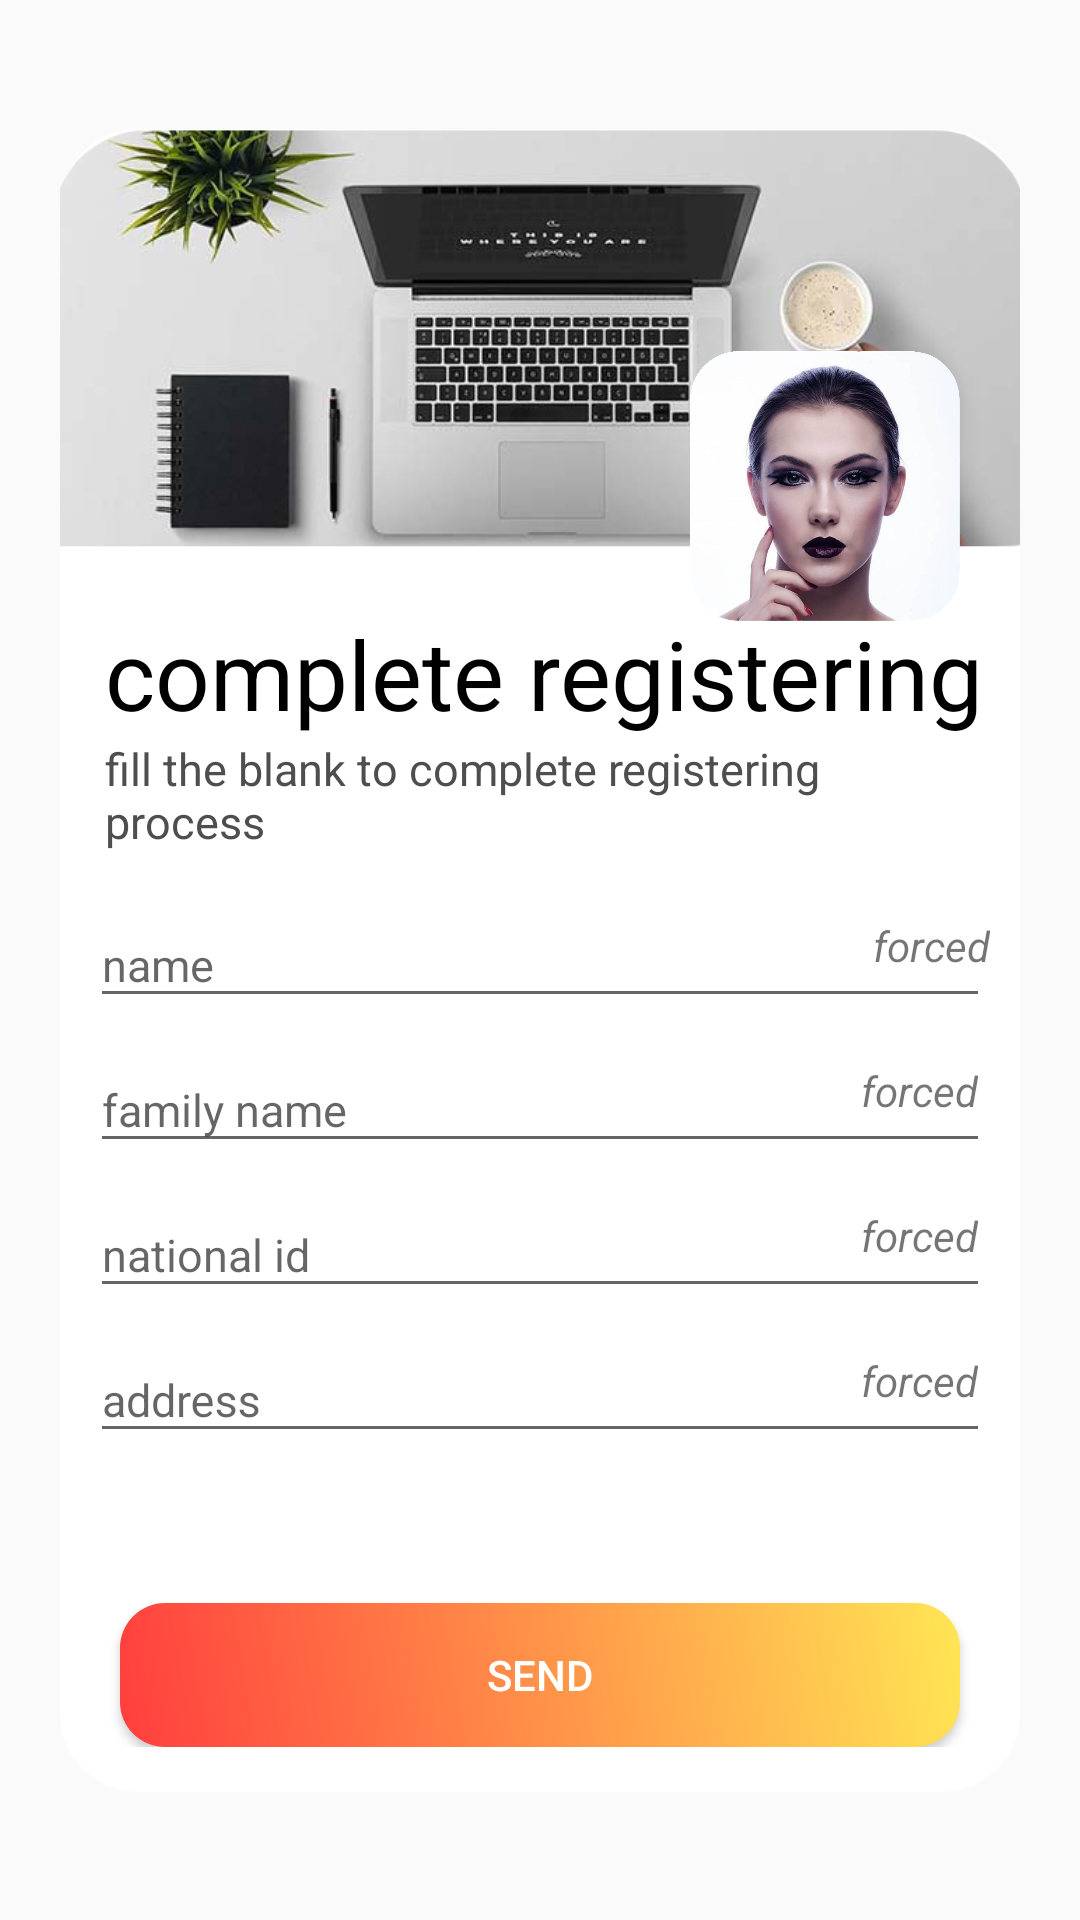

Produce the Android XML layout that renders to this screen, including the resource entries it uses.
<!-- AndroidManifest.xml: application theme AppTheme -->
<!-- res/layout/activity_user_info.xml -->
<?xml version="1.0" encoding="utf-8"?>
<android.support.constraint.ConstraintLayout xmlns:android="http://schemas.android.com/apk/res/android"
    xmlns:app="http://schemas.android.com/apk/res-auto"
    xmlns:tools="http://schemas.android.com/tools"
    android:layout_width="match_parent"
    android:layout_height="match_parent"
    android:background="@drawable/infinite_bg"
    tools:context=".activities.UserInfoActivity">

    <ScrollView
        android:id="@+id/login_form"
        android:layout_width="match_parent"
        android:layout_height="wrap_content"
        app:layout_constraintBottom_toBottomOf="parent"
        app:layout_constraintTop_toTopOf="parent">

        <android.support.constraint.ConstraintLayout
            android:layout_width="match_parent"
            android:layout_height="wrap_content"
            android:layout_margin="20dp"
            android:background="@drawable/login_back"
            android:paddingBottom="15dp">

            <ImageView
                android:id="@+id/img_login_one"
                android:layout_width="match_parent"
                android:layout_height="140dp"
                android:scaleType="centerCrop"
                android:src="@drawable/login_img" />

            <ImageView
                android:layout_width="90dp"
                android:layout_height="90dp"
                android:layout_marginEnd="20dp"
                android:layout_marginTop="35dp"
                android:src="@drawable/login_two"
                app:layout_constraintBottom_toBottomOf="@+id/logo_text"
                app:layout_constraintEnd_toEndOf="@id/img_login_one"
                app:layout_constraintTop_toTopOf="@id/img_login_one" />


            <TextView
                android:id="@+id/logo_text"
                android:layout_width="match_parent"
                android:layout_height="wrap_content"
                android:layout_marginTop="20dp"
                android:paddingStart="15dp"
                android:text="@string/complete_registering"
                android:textAlignment="textStart"
                android:textColor="@color/black"
                android:textSize="32dp"
                app:layout_constraintTop_toBottomOf="@id/img_login_one" />

            <TextView
                android:layout_width="match_parent"
                android:layout_height="wrap_content"
                android:paddingEnd="15dp"
                android:paddingStart="15dp"
                android:text="@string/fill_the_balnks_to_reg"
                android:textAlignment="textStart"
                android:textColor="@color/textColor"
                android:textSize="15dp"
                app:layout_constraintTop_toBottomOf="@id/logo_text" />

            <android.support.design.widget.TextInputLayout
                android:id="@+id/name"
                android:layout_width="match_parent"
                android:layout_height="wrap_content"
                android:layout_marginLeft="10dp"
                android:layout_marginRight="10dp"
                android:layout_marginTop="45dp"
                app:layout_constraintLeft_toLeftOf="parent"
                app:layout_constraintTop_toBottomOf="@id/logo_text">

                <android.support.design.widget.TextInputEditText
                    android:id="@+id/name_text"
                    android:layout_width="match_parent"
                    android:layout_height="wrap_content"
                    android:drawableTint="#757474"
                    android:hint="@string/name"
                    android:textAlignment="viewStart"
                    android:textSize="15dp"
                    tools:ignore="MissingPrefix" />
            </android.support.design.widget.TextInputLayout>

            <TextView
                android:layout_width="wrap_content"
                android:layout_height="wrap_content"
                android:text="@string/forced"
                android:textStyle="italic"
                app:layout_constraintBottom_toBottomOf="@+id/name"
                app:layout_constraintEnd_toEndOf="@+id/name"
                app:layout_constraintTop_toTopOf="@+id/name" />

            <android.support.design.widget.TextInputLayout
                android:id="@+id/family"
                android:layout_width="match_parent"
                android:layout_height="wrap_content"
                android:layout_marginLeft="10dp"
                android:layout_marginRight="10dp"
                app:layout_constraintLeft_toLeftOf="parent"
                app:layout_constraintTop_toBottomOf="@id/name">

                <android.support.design.widget.TextInputEditText
                    android:id="@+id/text_family"
                    android:layout_width="match_parent"
                    android:layout_height="wrap_content"
                    android:drawableTint="#757474"
                    android:hint="@string/family_name"
                    android:textAlignment="viewStart"
                    android:textSize="15dp"
                    tools:ignore="MissingPrefix" />
            </android.support.design.widget.TextInputLayout>

            <TextView
                android:layout_width="wrap_content"
                android:layout_height="wrap_content"
                android:layout_marginRight="4dp"
                android:text="@string/forced"
                android:textStyle="italic"
                app:layout_constraintBottom_toBottomOf="@+id/family"
                app:layout_constraintEnd_toEndOf="@+id/family"
                app:layout_constraintTop_toTopOf="@+id/family" />

            <android.support.design.widget.TextInputLayout
                android:id="@+id/email_complete"
                android:layout_width="match_parent"
                android:layout_height="wrap_content"
                android:layout_marginLeft="10dp"
                android:layout_marginRight="10dp"
                app:layout_constraintLeft_toLeftOf="parent"
                app:layout_constraintTop_toBottomOf="@id/family">

                <android.support.design.widget.TextInputEditText
                    android:id="@+id/email_complete_text"
                    android:layout_width="match_parent"
                    android:layout_height="wrap_content"
                    android:hint="@string/national_id"
                    android:drawableTint="#757474"
                    android:textAlignment="viewStart"
                    android:textSize="15dp"
                    tools:ignore="MissingPrefix" />
            </android.support.design.widget.TextInputLayout>

            <TextView
                android:layout_width="wrap_content"
                android:layout_height="wrap_content"
                android:layout_marginRight="4dp"
                android:text="@string/forced"
                android:textStyle="italic"
                app:layout_constraintBottom_toBottomOf="@+id/email_complete"
                app:layout_constraintEnd_toEndOf="@+id/email_complete"
                app:layout_constraintTop_toTopOf="@+id/email_complete" />

            <android.support.design.widget.TextInputLayout
                android:id="@+id/address_comp"
                android:layout_width="match_parent"
                android:layout_height="wrap_content"
                android:layout_marginLeft="10dp"
                android:layout_marginRight="10dp"
                app:layout_constraintLeft_toLeftOf="parent"
                app:layout_constraintTop_toBottomOf="@id/email_complete">

                <android.support.design.widget.TextInputEditText
                    android:id="@+id/address_comp_text"
                    android:layout_width="match_parent"
                    android:layout_height="wrap_content"
                    android:hint="@string/address"
                    android:drawableTint="#757474"
                    android:textAlignment="viewStart"
                    android:textSize="15dp"
                    tools:ignore="MissingPrefix" />
            </android.support.design.widget.TextInputLayout>

            <TextView
                android:layout_width="wrap_content"
                android:layout_height="wrap_content"
                android:layout_marginRight="4dp"
                android:text="@string/forced"
                android:textStyle="italic"
                app:layout_constraintBottom_toBottomOf="@+id/address_comp"
                app:layout_constraintEnd_toEndOf="@+id/address_comp"
                app:layout_constraintTop_toTopOf="@+id/address_comp" />

            <Button
                android:id="@+id/button_send_user_info"
                android:layout_width="match_parent"
                android:layout_height="wrap_content"
                android:layout_marginLeft="20dp"
                android:layout_marginRight="20dp"
                android:layout_marginTop="50dp"
                android:background="@drawable/sign_up"
                android:text="@string/send"
                android:textColor="@color/white"
                app:layout_constraintTop_toBottomOf="@+id/address_comp" />


        </android.support.constraint.ConstraintLayout>
    </ScrollView>

</android.support.constraint.ConstraintLayout>
<!-- resources referenced by this layout -->
<resources>
  <color name="black">#000000</color>
  <color name="textColor">#4f4e4e</color>
  <color name="white">#ffffff</color>
  <!-- drawable login_back (drawable) -->
  <?xml version="1.0" encoding="utf-8"?>
  <shape xmlns:android="http://schemas.android.com/apk/res/android">
      <corners android:radius="26dp" />
      <solid android:color="@color/white" />
  </shape>
  <!-- drawable login_img: png bitmap (drawable-hdpi, 151126 bytes) -->
  <!-- drawable login_two: png bitmap (drawable-mdpi, 718899 bytes) -->
  <!-- drawable sign_up (drawable) -->
  <?xml version="1.0" encoding="utf-8"?>
  <shape xmlns:android="http://schemas.android.com/apk/res/android">
      
      <corners android:radius="15dp"/>
  
      <gradient
          android:angle="45"
          android:endColor="#ffe654"
          android:startColor="#ff3e3e"
          android:type="linear" />
  </shape>
  <string name="address">address</string>
  <string name="complete_registering">complete registering</string>
  <string name="family_name">family name</string>
  <string name="fill_the_balnks_to_reg">fill the blank to complete registering process</string>
  <string name="forced">forced</string>
  <string name="name">name</string>
  <string name="national_id">national id</string>
  <string name="send">send</string>
  <style name="AppTheme" parent="Theme.AppCompat.Light.NoActionBar">
          
          <item name="colorPrimary">@color/colorPrimary</item>
          <item name="colorPrimaryDark">@color/colorPrimaryDark</item>
          <item name="colorAccent">@color/colorAccent</item>
  
          
          <item name="cc_tv_background_color">@color/colorAccent</item>
          <item name="cc_is_animate_layout">true</item>
          <item name="cc_tv_background_drawable">@drawable/menu_addcart_count_oval</item>
          <item name="cc_tv_text_color">@android:color/white</item>
          <item name="cc_layout_animation">@anim/bounce</item>
      </style>
  <color name="colorPrimary">#57140c</color>
  <color name="colorPrimaryDark">#57140c</color>
  <color name="colorAccent">#57140c</color>
</resources>
